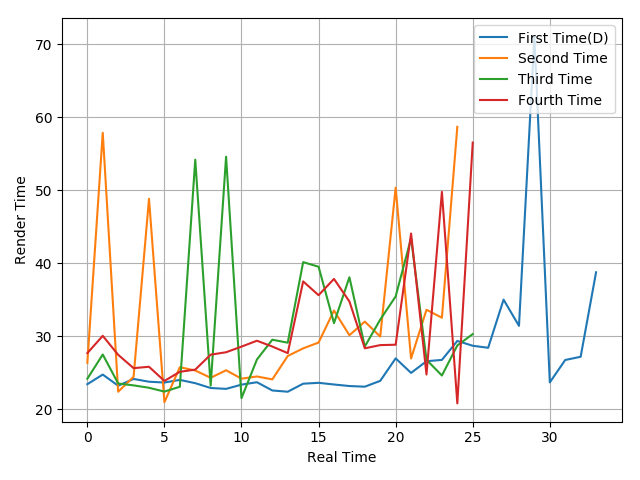

The file beside this chart, header and first rows:
23.43, 24.75, 23.22, 24.15, 23.77, 23.66, 24.02, 23.57, 22.91, 22.79, 23.37, 23.7, 22.57, 22.4, 23.5, 23.62, 23.39, 23.18, 23.09, 23.89, 26.97, 24.98, 26.58, 26.76
26.36, 57.89, 22.4, 24.45, 48.84, 20.96, 25.76, 25.31, 24.31, 25.34, 24.19, 24.49, 24.09, 27.3, 28.34, 29.14, 33.53, 30.14, 32.01, 29.96, 50.36, 26.95, 33.63, 32.54
24.18, 27.5, 23.53, 23.27, 22.94, 22.42, 23.08, 54.2, 23.23, 54.61, 21.52, 26.81, 29.53, 29.12, 40.16, 39.53, 31.8, 38.09, 28.59, 32.29, 35.46, 43.45, 26.78, 24.62
27.69, 30.06, 27.46, 25.63, 25.82, 23.88, 25.13, 25.43, 27.48, 27.81, 28.58, 29.39, 28.59, 27.69, 37.52, 35.63, 37.86, 34.77, 28.35, 28.79, 28.84, 44.08, 24.76, 49.79
